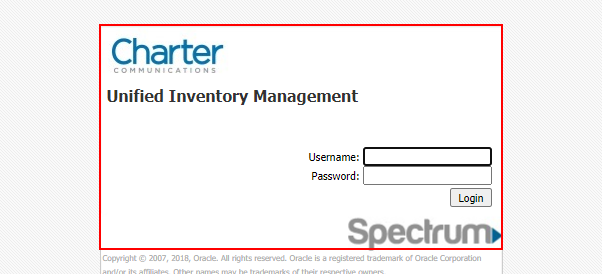
Task: SCI Intelligent Automation
Workflow: UIM

Step 1: find the table cell in window 'Login' (chrome.exe)

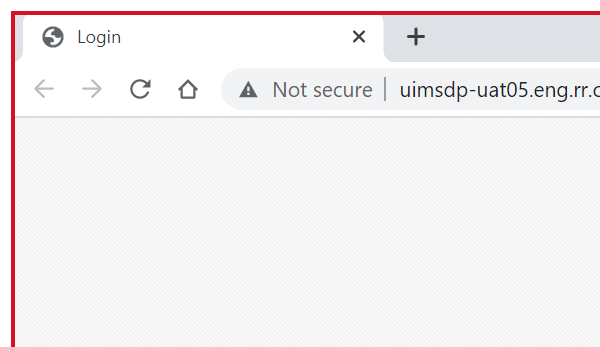
Step 2 [then]: Close Window 'chrome.exe  Login' in window 'Login' (chrome.exe)

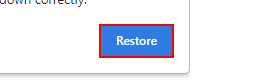
Step 3 [then]: find the push button 'Restore' in window 'Restore pages?' (chrome.exe)

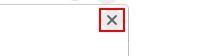
Step 4: click on the push button 'Close' (chrome.exe)

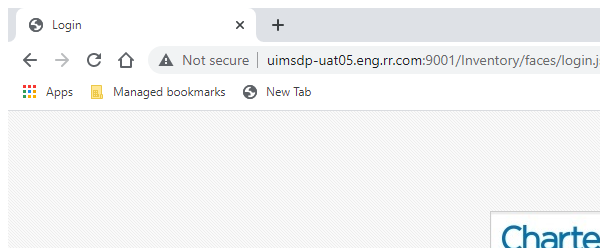
Step 5: Attach Browser 'chrome.exe  Login' in window 'Login' (chrome.exe)

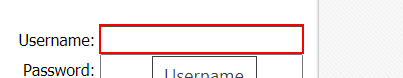
Step 6: type "[UIM_Username+ "[k(tab)]"]" into the text box

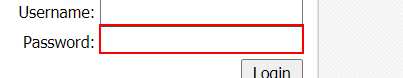
Step 7: type [UIM_Password.ToString] into the text box

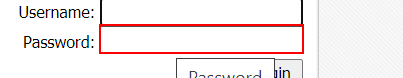
Step 8: type a value into the text box

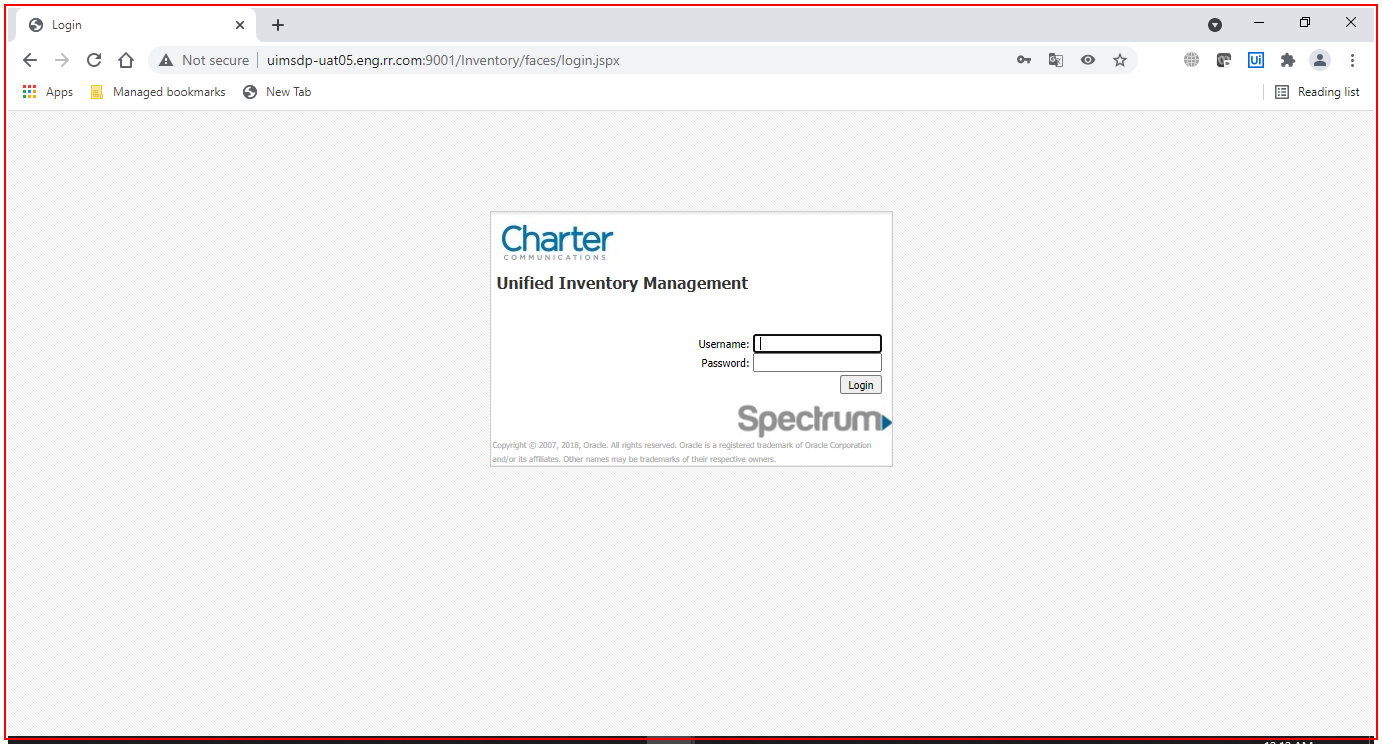
Step 9: type a value into 'chrome.exe Login'

Step 10 [then]: find the push button 'Restore' in window 'Restore pages?' (chrome.exe) (same screen as step 3)

Step 11: click on the push button 'Close' (chrome.exe) (same screen as step 4)

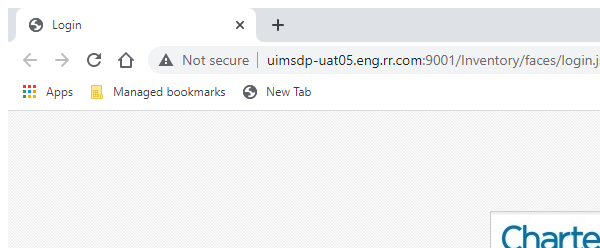
Step 12: Attach Browser 'chrome.exe  Login' in window 'Login' (chrome.exe)

Step 13: type "[UIM_Username+ "[k(tab)]"]" into the text box (same screen as step 6)

Step 14: type a value into the text box (same screen as step 8)

Step 15: type [UIM_Password.ToString] into the text box (same screen as step 7)

Step 16: type a value into 'chrome.exe Login' (same screen as step 9)

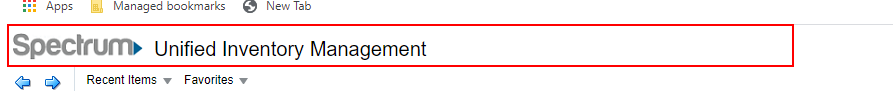
Step 17: find the image 'Spectrum' in window 'UIM Home Page - Home - Unified Inventory Management' (chrome.exe)

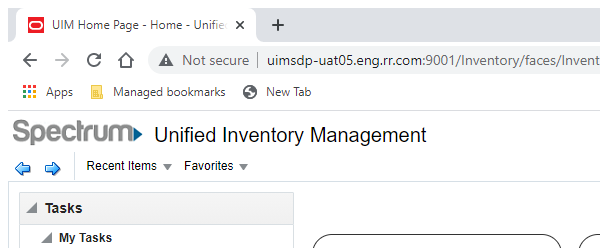
Step 18 [then]: Attach Browser 'chrome.exe UIM' in window 'UIM Home Page - Home - Unified Inventory Management' (chrome.exe)

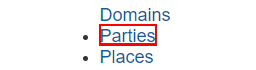
Step 19 [then]: click on the link 'Parties'

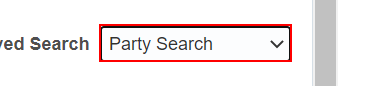
Step 20: select "Party Search" in the drop-down in window 'Parties - Home - Unified Inventory Management' (chrome.exe)

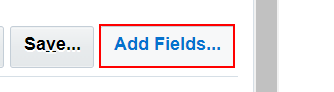
Step 21 [then]: click on the element 'Add Fields...' in window 'Parties - Home - Unified Inventory Management' (chrome.exe)

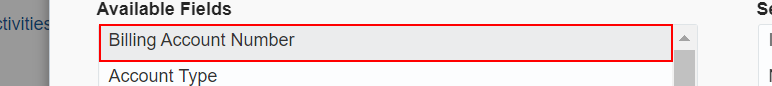
Step 22: click on the list item 'Billing Account Number' in window 'Parties - Home - Unified Inventory Management' (chrome.exe)

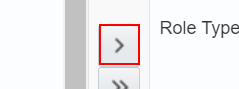
Step 23: click on the link 'Move selected items to: Selected Fields' in window 'Parties - Home - Unified Inventory Management' (chrome.exe)

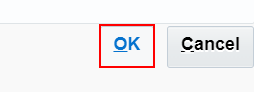
Step 24: click on the element in window 'Parties - Home - Unified Inventory Management' (chrome.exe)

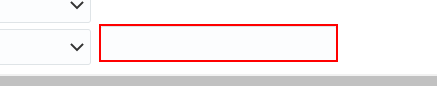
Step 25 [then]: type [accountNumber] into the text box 'Party Billing Account Number' in window 'Parties - Home - Unified Inventory Management' (chrome.exe)

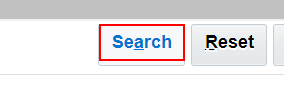
Step 26: click on the link 'Search' in window 'Parties - Home - Unified Inventory Management' (chrome.exe)

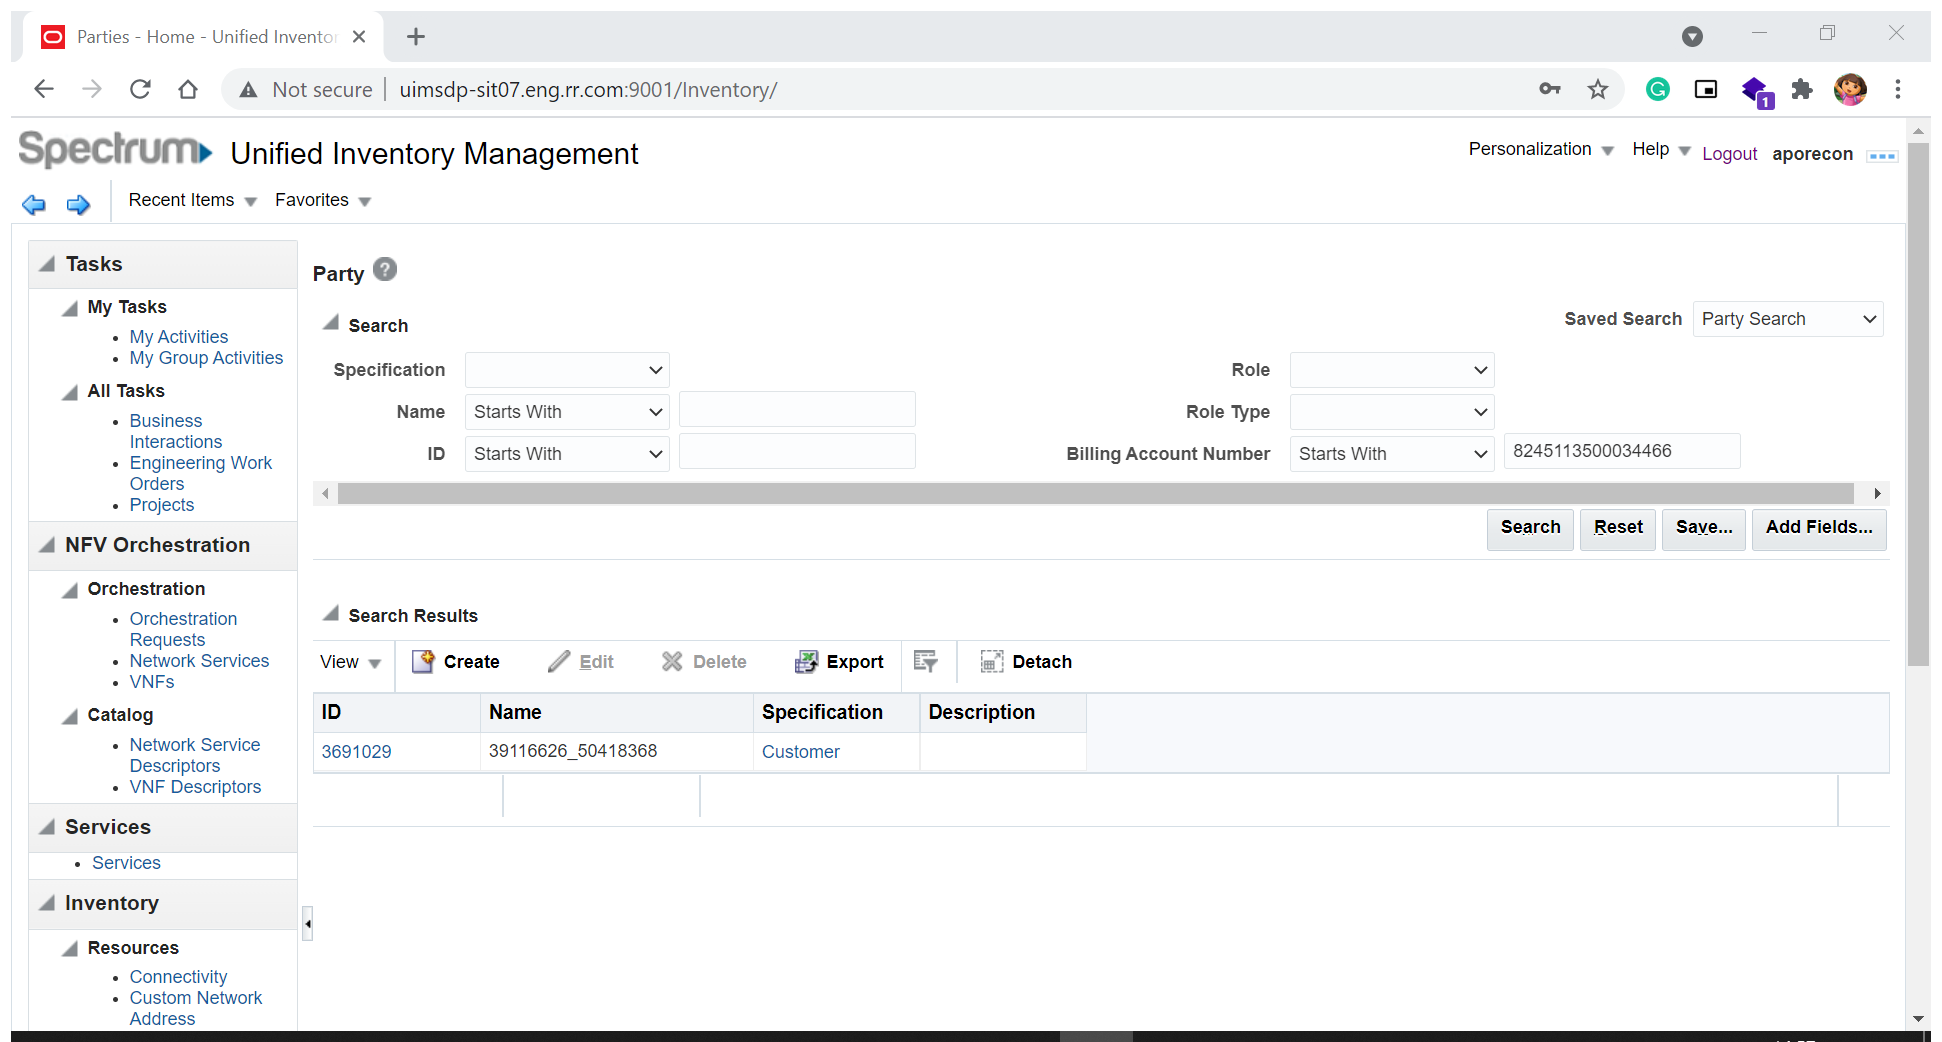
Step 27 [then]: Attach Browser 'Parties H Page' in window 'Parties - Home - Unified Inventory Management' (chrome.exe)

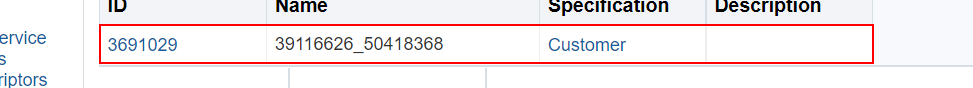
Step 28 [then]: get-text from the table

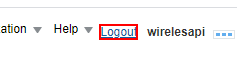
Step 29 [then]: click on the link 'Logout' in window '* Unified Inventory Management' (chrome.exe)

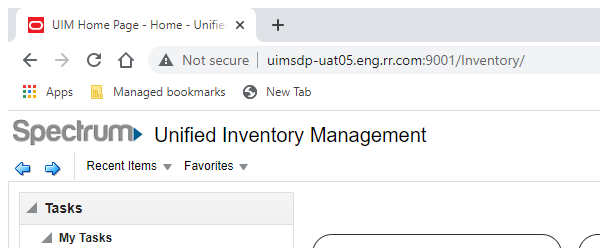
Step 30: Close Window 'chrome.exe UIM' in window '* Unified Inventory Management' (chrome.exe)